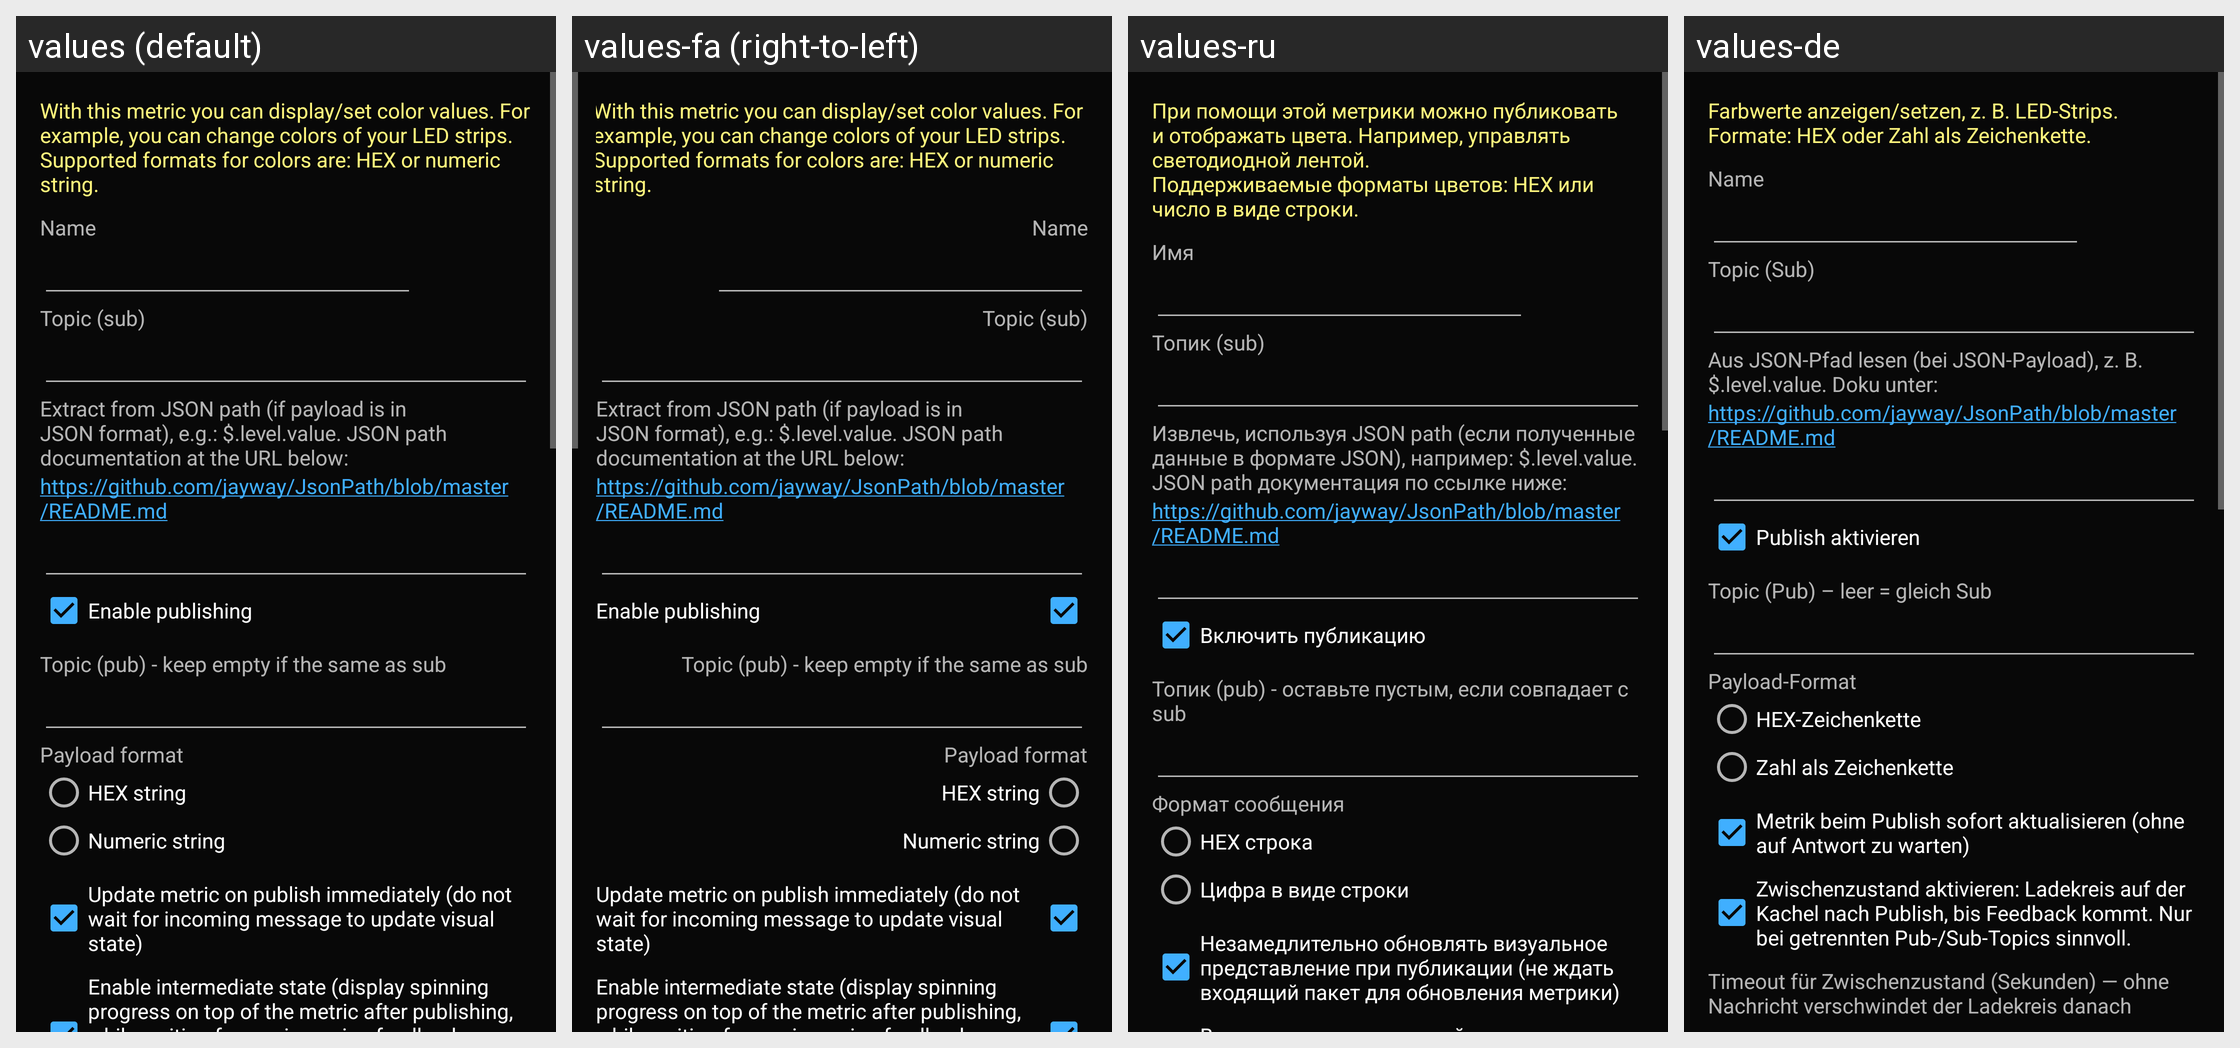

This grid shows one Android layout under several languages. Give, for every string resource on the screen, its name, the default text and each shown locale's text.
Android screen res/layout/activity_metric_color_settings.xml rendered under 4 locales, left to right: values (default), values-fa (right-to-left), values-ru, values-de. Device: Nexus 5 (rendered at 1080×1920; each locale shown at half size, 540×960, under a caption strip naming it); theme AppTheme.
Other locales in the repository, not shown: values-af, values-ca, values-cs, values-da, values-en-rGB, values-es, values-es-rUS, values-eu, values-fi, values-fr, values-fr-rCA, values-hi, values-hu, values-it, values-iw, values-ja, values-ko, values-nl, values-pl, values-pt, values-pt-rBR, values-sr, values-sv, values-tr, values-uk, values-vi, values-zh, values-zh-rCN, values-zh-rTW.
Strings drawn on this screen, with the default value and each locale's value (text and hints the layout hard-codes, and strings that could not be matched under every locale, appear in the picture but are not listed):

color_metric_description
  values: With this metric you can display/set color values. For example, you can change colors of your LED strips.
      Supported formats for colors are: HEX or numeric string.
  values-fa: With this metric you can display/set color values. For example, you can change colors of your LED strips.
      Supported formats for colors are: HEX or numeric string.  [not translated; the default value is used]
  values-ru: При помощи этой метрики можно публиковать и отображать цвета. Например, управлять светодиодной лентой.
      Поддерживаемые форматы цветов: HEX или число в виде строки.
  values-de: Farbwerte anzeigen/setzen, z. B. LED-Strips.
      Formate: HEX oder Zahl als Zeichenkette.

name
  values: Name
  values-fa: Name  [not translated; the default value is used]
  values-ru: Имя
  values-de: Name

topic_sub
  values: Topic (sub)
  values-fa: Topic (sub)  [not translated; the default value is used]
  values-ru: Топик (sub)
  values-de: Topic (Sub)

json_path_if_payload_is_json
  values: Extract from JSON path (if payload is in JSON format), e.g.: $.level.value. JSON path documentation at the URL below:
  values-fa: Extract from JSON path (if payload is in JSON format), e.g.: $.level.value. JSON path documentation at the URL below:  [not translated; the default value is used]
  values-ru: Извлечь, используя JSON path (если полученные данные в формате JSON), например: $.level.value. JSON path документация по ссылке ниже:
  values-de: Aus JSON-Pfad lesen (bei JSON-Payload), z. B. $.level.value. Doku unter:

json_path_help_link
  values: https://github.com/jayway/JsonPath/blob/master/README.md
  values-fa: https://github.com/jayway/JsonPath/blob/master/README.md  [not translated; the default value is used]
  values-ru: https://github.com/jayway/JsonPath/blob/master/README.md  [not translated; the default value is used]
  values-de: https://github.com/jayway/JsonPath/blob/master/README.md  [not translated; the default value is used]

enable_publishing
  values: Enable publishing
  values-fa: Enable publishing  [not translated; the default value is used]
  values-ru: Включить публикацию
  values-de: Publish aktivieren

topic_pub_keep_empty_if_the_same_as_sub
  values: Topic (pub) - keep empty if the same as sub
  values-fa: Topic (pub) - keep empty if the same as sub  [not translated; the default value is used]
  values-ru: Топик (pub) - оставьте пустым, если совпадает с sub
  values-de: Topic (Pub) – leer = gleich Sub

payload_format
  values: Payload format
  values-fa: Payload format  [not translated; the default value is used]
  values-ru: Формат сообщения
  values-de: Payload-Format

hex_string
  values: HEX string
  values-fa: HEX string  [not translated; the default value is used]
  values-ru: HEX строка
  values-de: HEX-Zeichenkette

numeric_string
  values: Numeric string
  values-fa: Numeric string  [not translated; the default value is used]
  values-ru: Цифра в виде строки
  values-de: Zahl als Zeichenkette

update_metric_on_publish_immediately_do_not_wait_for_incoming_message_to_update_visual_state
  values: Update metric on publish immediately (do not wait for incoming message to update visual state)
  values-fa: Update metric on publish immediately (do not wait for incoming message to update visual state)  [not translated; the default value is used]
  values-ru: Незамедлительно обновлять визуальное представление при публикации (не ждать входящий пакет для обновления метрики)
  values-de: Metrik beim Publish sofort aktualisieren (ohne auf Antwort zu warten)
